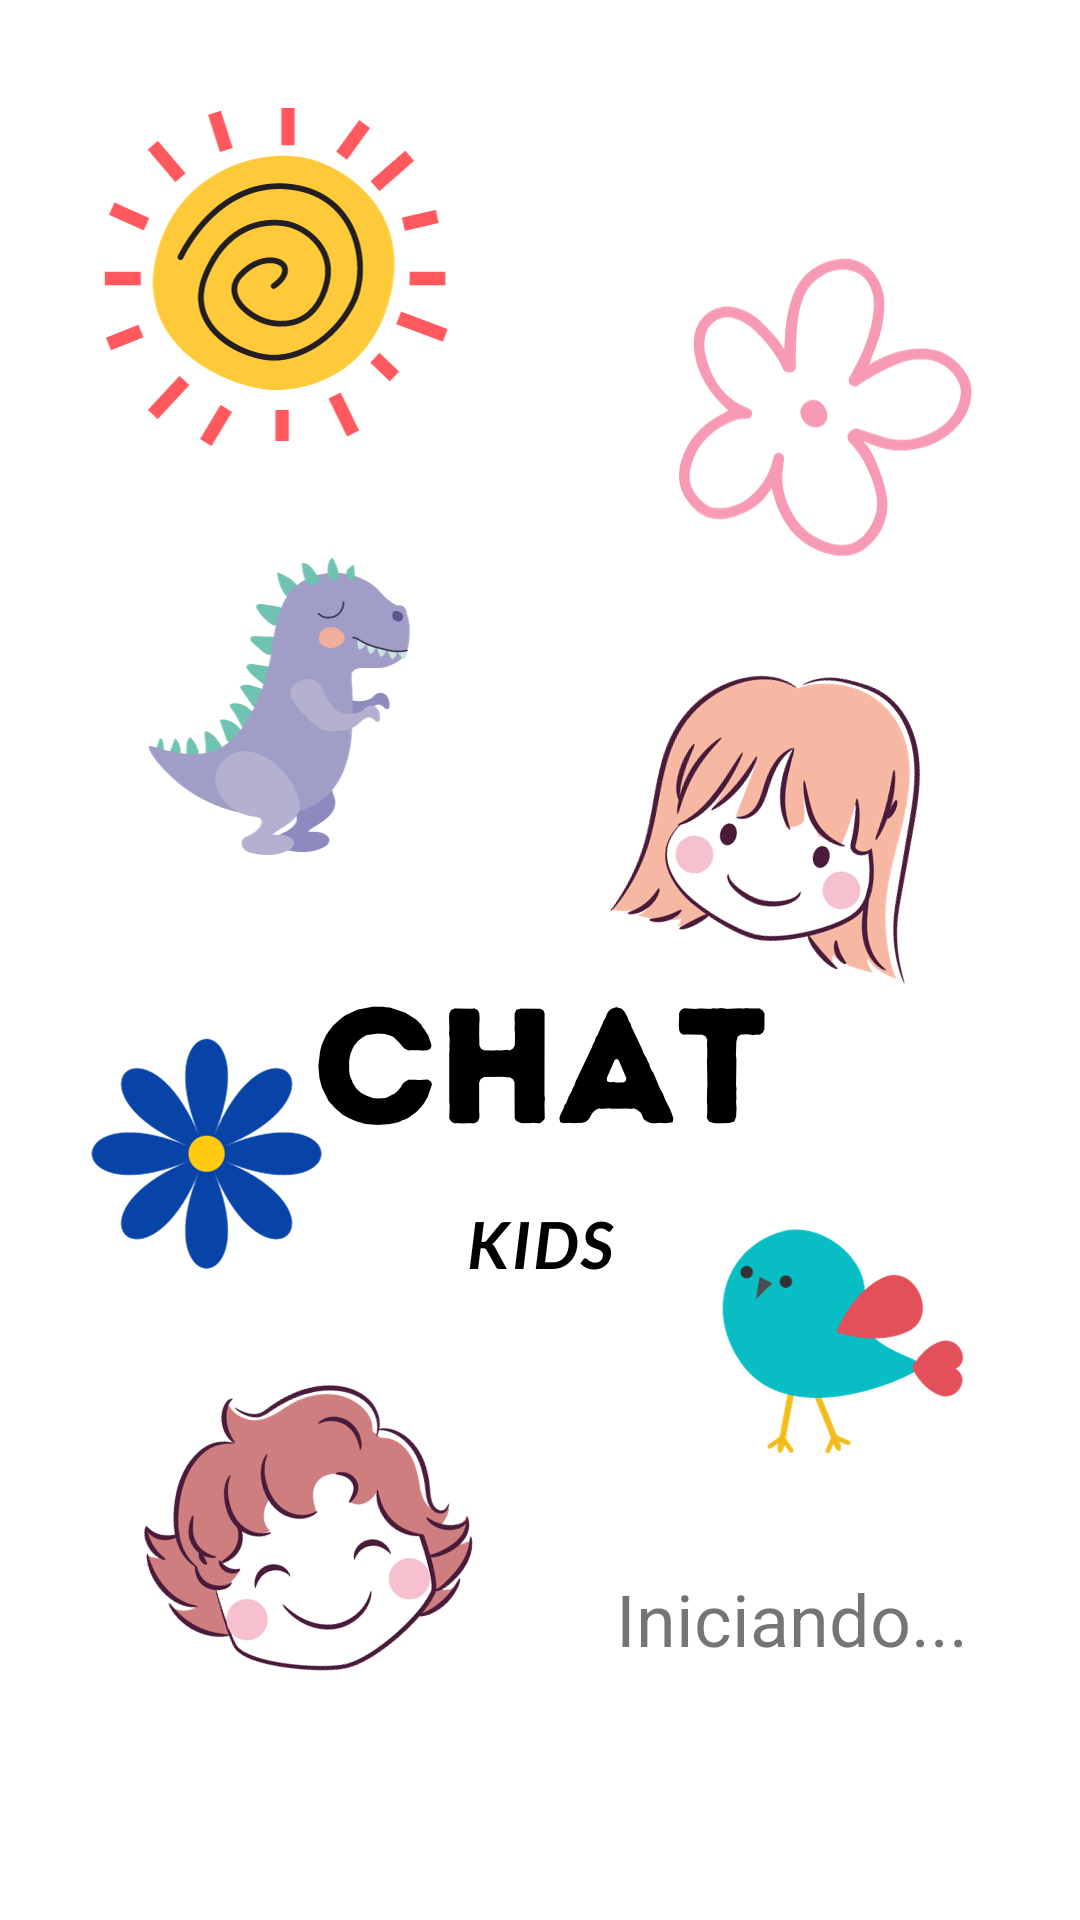

This screen was rendered from an Android layout file. Write that file and the resources it references.
<!-- AndroidManifest.xml: application theme Theme.ChatKids -->
<!-- res/layout/splash_main.xml -->
<?xml version="1.0" encoding="utf-8"?>
<androidx.constraintlayout.widget.ConstraintLayout xmlns:android="http://schemas.android.com/apk/res/android"
    xmlns:app="http://schemas.android.com/apk/res-auto"
    xmlns:tools="http://schemas.android.com/tools"
    android:layout_width="match_parent"
    android:layout_height="match_parent">

    <ImageView
        android:id="@+id/imageView"
        android:layout_width="wrap_content"
        android:layout_height="wrap_content"
        app:layout_constraintBottom_toBottomOf="parent"
        app:layout_constraintEnd_toEndOf="parent"
        app:layout_constraintStart_toStartOf="parent"
        app:layout_constraintTop_toTopOf="parent"
        app:srcCompat="@drawable/splash_chat" />

    <TextView
        android:id="@+id/textView3"
        android:layout_width="wrap_content"
        android:layout_height="wrap_content"
        android:text="Iniciando..."
        android:textSize="24sp"
        app:layout_constraintBottom_toBottomOf="parent"
        app:layout_constraintEnd_toEndOf="@+id/imageView"
        app:layout_constraintHorizontal_bias="0.846"
        app:layout_constraintStart_toStartOf="parent"
        app:layout_constraintTop_toTopOf="parent"
        app:layout_constraintVertical_bias="0.861" />
</androidx.constraintlayout.widget.ConstraintLayout>
<!-- resources referenced by this layout -->
<resources>
  <!-- drawable splash_chat: png bitmap (drawable, 244692 bytes) -->
  <style name="Theme.ChatKids" parent="Base.Theme.ChatKids" />
  <style name="Base.Theme.ChatKids" parent="Theme.Design.Light.NoActionBar">
          
          
      </style>
</resources>
